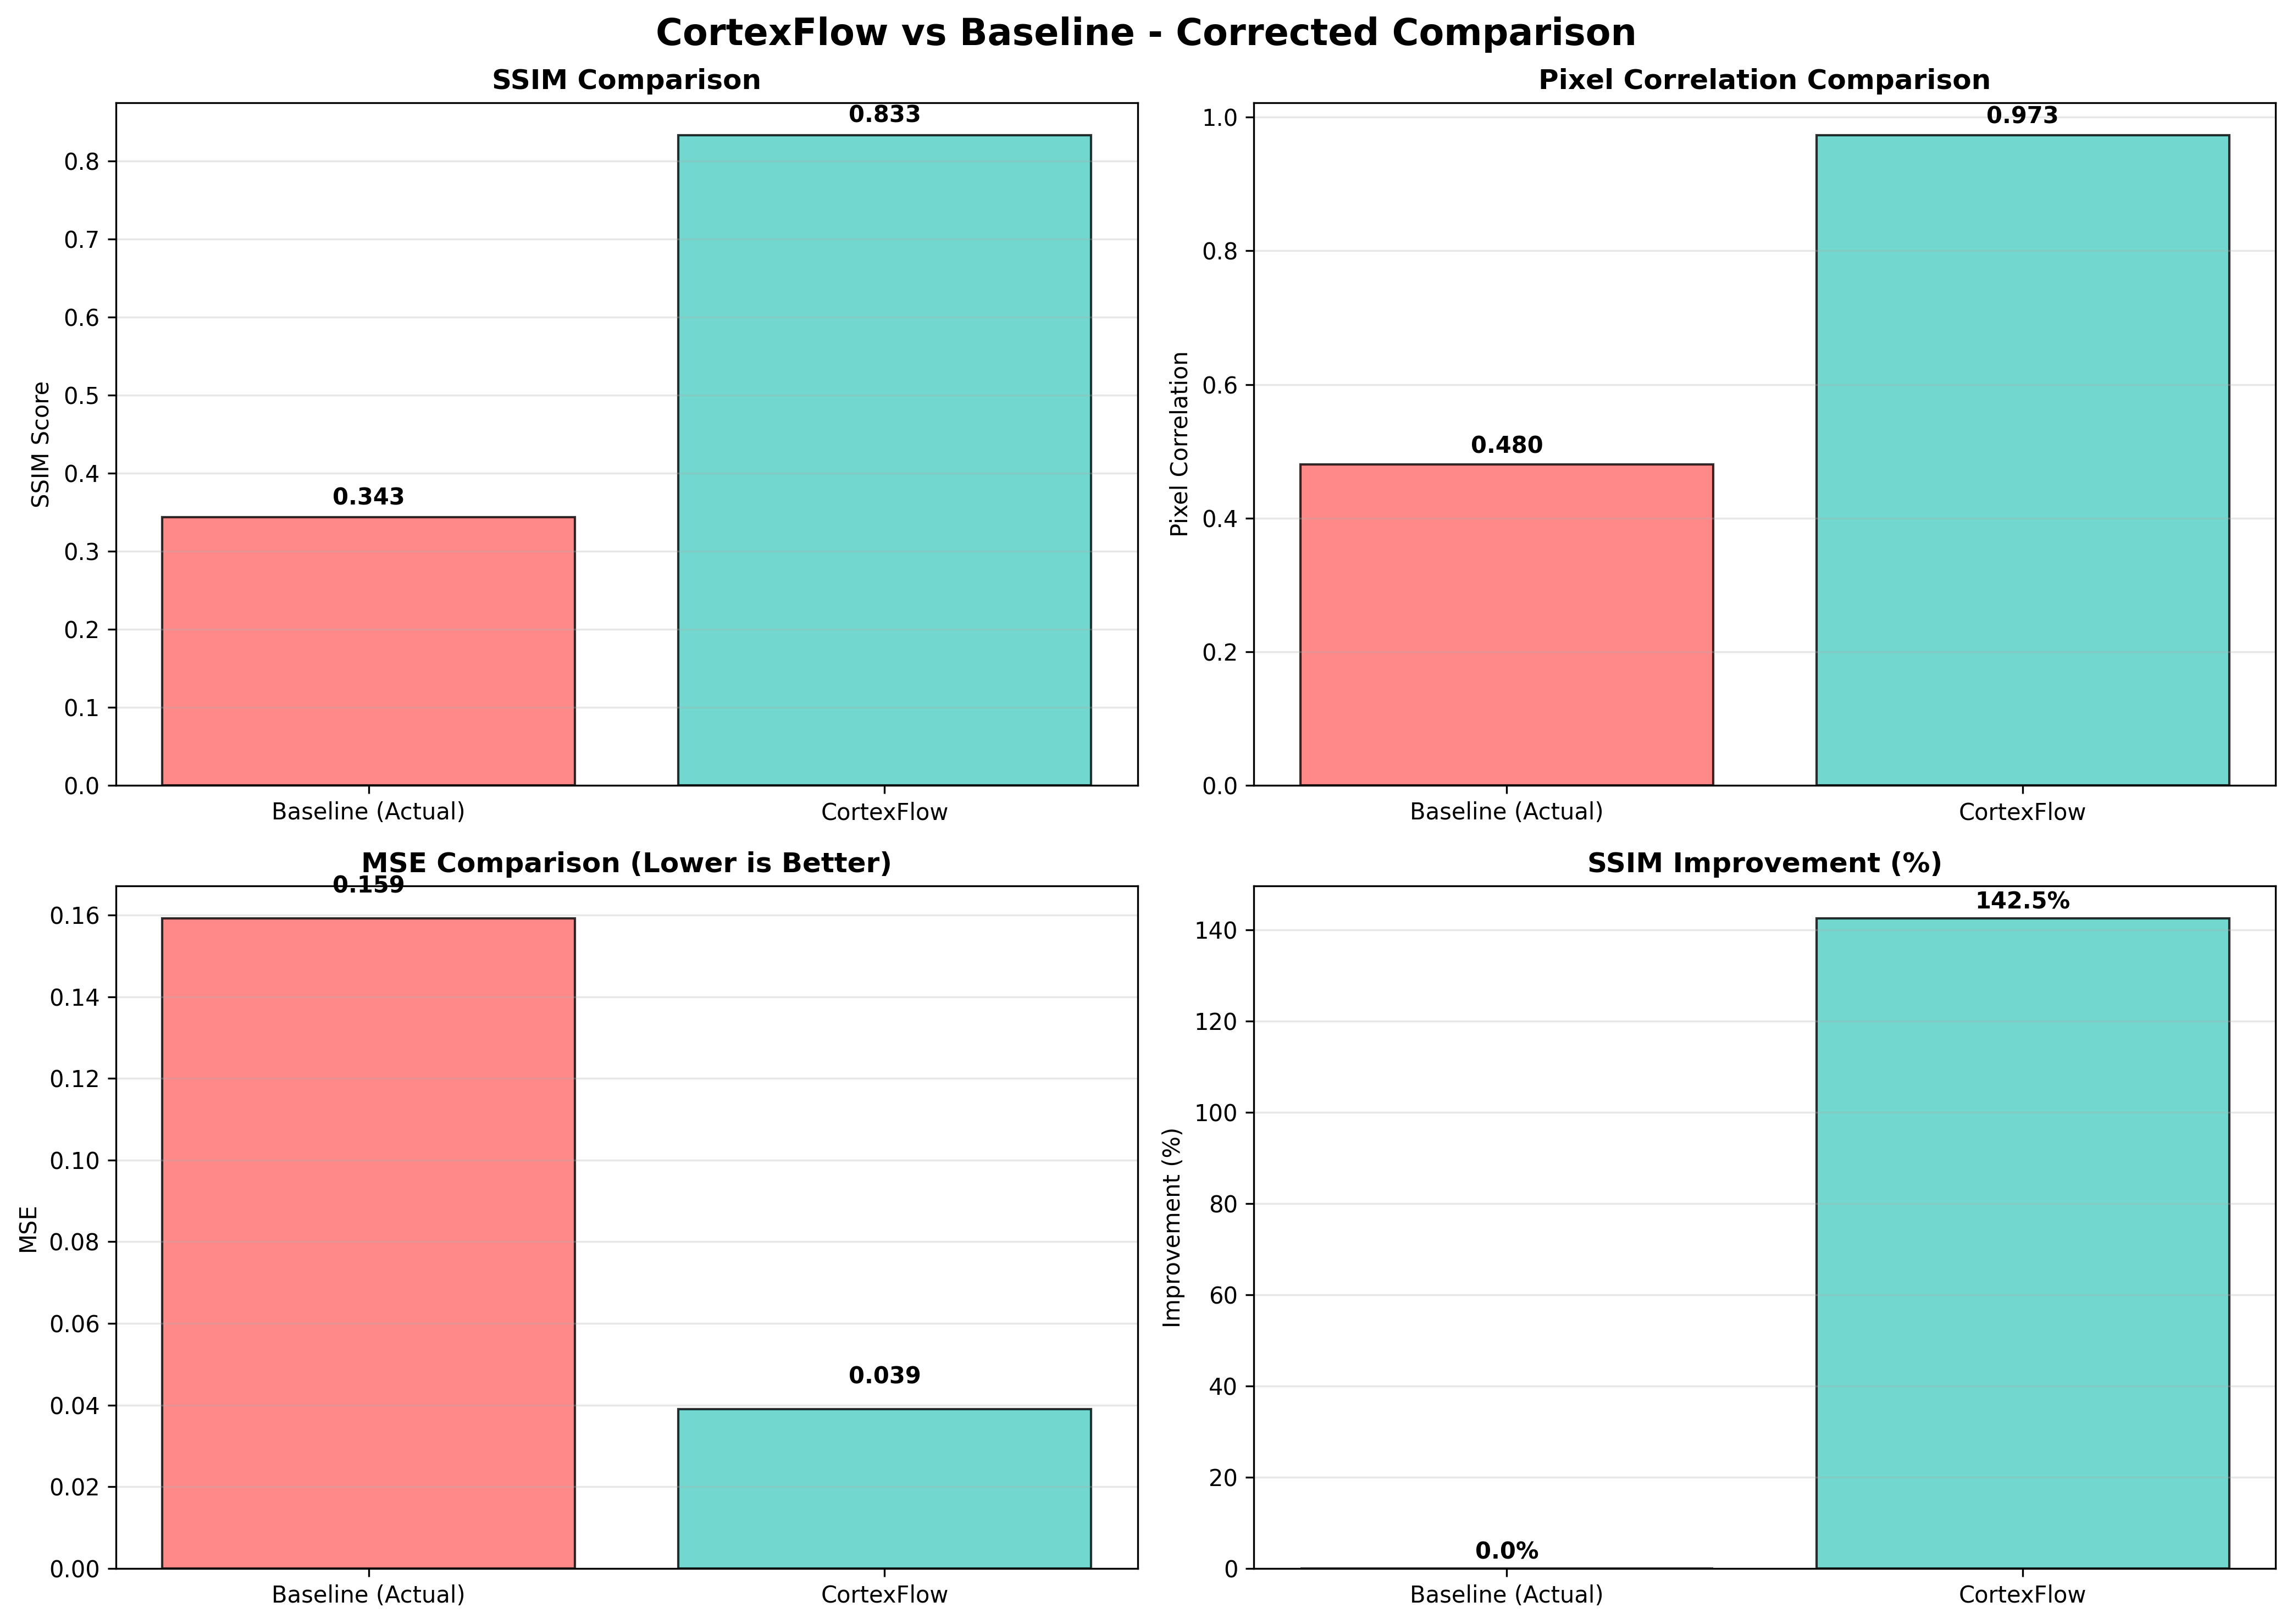

Values plotted in this chart, from the file beside it:
Method, SSIM, Pixel Correlation, MSE, PSNR
Baseline (Actual), 0.3434, 0.4802, 0.1592, 14.21
CortexFlow, 0.833, 0.973, 0.039, 21.5
